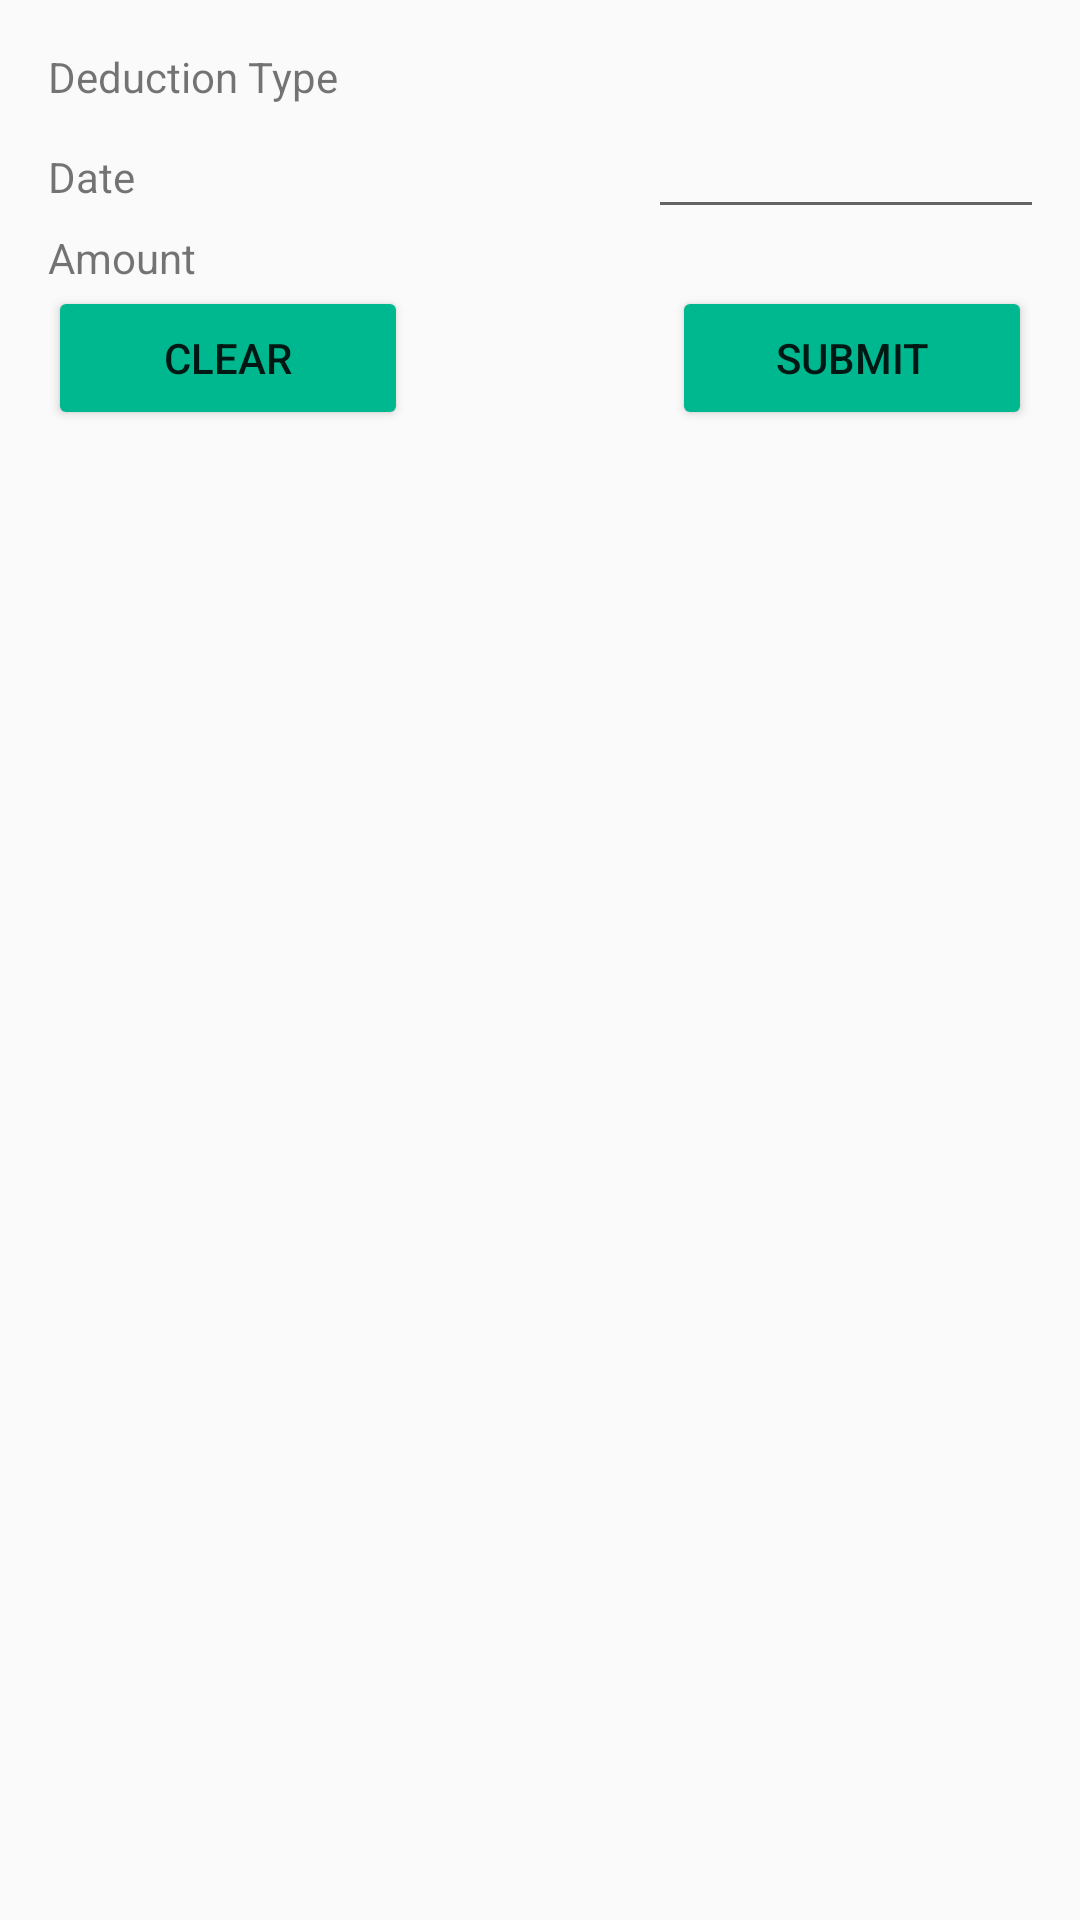

Android layout source for this screen:
<!-- AndroidManifest.xml: application theme AppTheme -->
<!-- res/layout/custom_dialog_deduction_confirm.xml -->
<?xml version="1.0" encoding="utf-8"?>
<LinearLayout xmlns:android="http://schemas.android.com/apk/res/android"
    android:orientation="vertical" android:layout_width="match_parent"
    android:padding="@dimen/fab_margin"
    android:layout_height="match_parent">
    <LinearLayout
        android:layout_width="match_parent"
        android:layout_height="wrap_content"
        android:orientation="horizontal"
        >
        <TextView
            android:layout_width="@dimen/input_field_width"
            android:layout_height="wrap_content"
            android:text="@string/deduction_type"
            />
        <TextView
            android:layout_width="@dimen/input_field_width"
            android:layout_height="wrap_content"
            android:id="@+id/deduction_confirm_type"
            />

    </LinearLayout>
    <LinearLayout
        android:layout_width="match_parent"
        android:layout_height="wrap_content"
        android:orientation="horizontal"
        >
        <TextView
            android:layout_width="@dimen/input_field_width"
            android:layout_height="wrap_content"
            android:text="@string/date"
            />
        <EditText
            android:layout_width="@dimen/input_field_width"
            android:layout_height="wrap_content"
            android:id="@+id/deduction_confirm_date"
            />

    </LinearLayout>
    <LinearLayout
        android:layout_width="match_parent"
        android:layout_height="wrap_content"
        android:orientation="horizontal"
        >
        <TextView
            android:layout_width="@dimen/input_field_width"
            android:layout_height="wrap_content"
            android:text="@string/amount"
            />
        <TextView
            android:layout_width="@dimen/input_field_width"
            android:layout_height="wrap_content"
            android:id="@+id/deduction_confirm_amount"
            />

    </LinearLayout>
    <RelativeLayout
        android:layout_width="match_parent"
        android:layout_height="wrap_content">
        <Button
            android:layout_width="@dimen/lable_width"
            android:layout_height="wrap_content"
            android:theme="@style/MyButton"
            android:layout_alignParentLeft="true"
            android:text="@string/btn_clear"
            android:id="@+id/deduction_confirm_cancel"
            />
        <Button
            android:layout_width="@dimen/lable_width"
            android:layout_height="wrap_content"
            android:theme="@style/MyButton"
            android:layout_alignParentRight="true"
            android:text="@string/btn_submit"
            android:id="@+id/deduction_confirm_submit"
            />

    </RelativeLayout>

</LinearLayout>
<!-- resources referenced by this layout -->
<resources>
  <dimen name="fab_margin">16dp</dimen>
  <dimen name="input_field_width">200dp</dimen>
  <dimen name="lable_width">120dp</dimen>
  <string name="amount">Amount</string>
  <string name="btn_clear">Clear</string>
  <string name="btn_submit">Submit</string>
  <string name="date">Date</string>
  <string name="deduction_type">Deduction Type</string>
  <style name="MyButton" parent="Theme.AppCompat.Light">
          <item name="colorControlHighlight">@color/indiego</item>
          <item name="colorButtonNormal">@color/colorPrimary</item>
  
      </style>
  <style name="AppTheme" parent="Theme.AppCompat.Light.DarkActionBar">
          
          <item name="colorPrimary">@color/colorPrimary</item>
          <item name="colorPrimaryDark">@color/colorPrimaryDark</item>
          <item name="colorAccent">@color/colorAccent</item>
  
      </style>
  <color name="indiego">#3964C3</color>
  <color name="colorPrimary">#00b890</color>
  <color name="colorPrimaryDark">#009877</color>
  <color name="colorAccent">#FF4081</color>
</resources>
